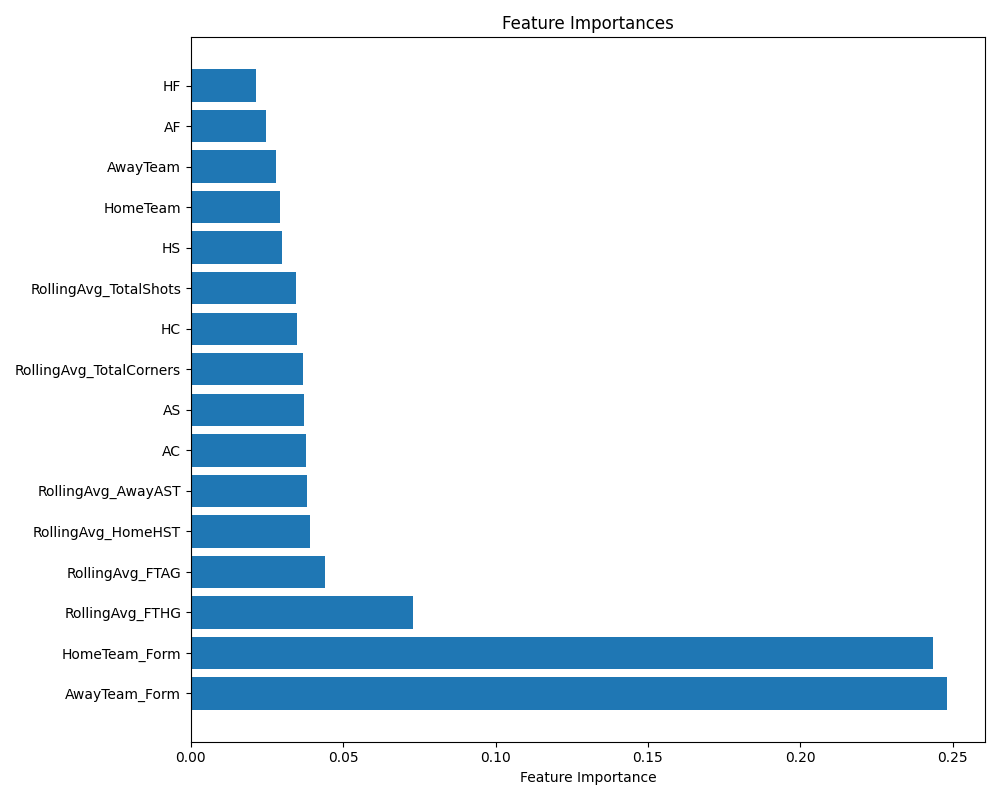

Source data for this figure (header and first rows):
Feature, Importance
AwayTeam_Form, 0.2482
HomeTeam_Form, 0.2436
RollingAvg_FTHG, 0.07299
RollingAvg_FTAG, 0.04415
RollingAvg_HomeHST, 0.03917
RollingAvg_AwayAST, 0.03816
AC, 0.0377
AS, 0.03713
RollingAvg_TotalCorners, 0.03681
HC, 0.03471
RollingAvg_TotalShots, 0.03435
HS, 0.02991
HomeTeam, 0.02939
AwayTeam, 0.02781
AF, 0.02457
HF, 0.02133
